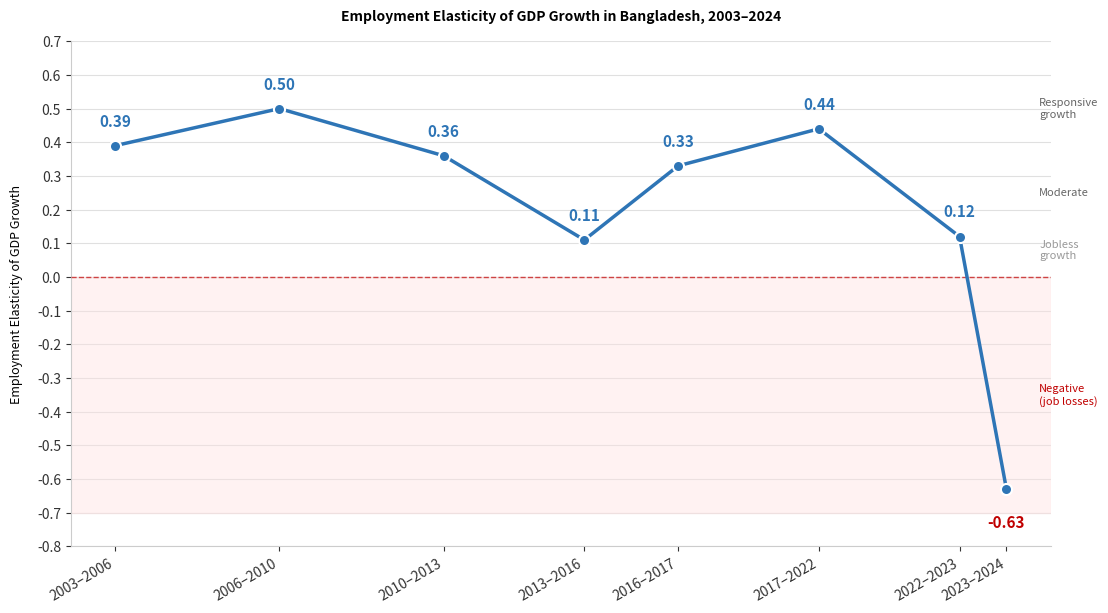

Generate this figure with matplotlib:
import matplotlib.pyplot as plt
import matplotlib.ticker as mticker

periods = [
    '2003–2006', '2006–2010', '2010–2013', '2013–2016',
    '2016–2017', '2017–2022', '2022–2023', '2023–2024'
]
elasticity = [0.39, 0.50, 0.36, 0.11, 0.33, 0.44, 0.12, -0.63]
midpoints = [2004.5, 2008, 2011.5, 2014.5, 2016.5, 2019.5, 2022.5, 2023.5]

fig, ax = plt.subplots(figsize=(12, 6))

ax.plot(midpoints, elasticity, color='#2E75B6', linewidth=2.5, marker='o',
        markersize=8, markerfacecolor='#2E75B6', markeredgecolor='white',
        markeredgewidth=1.5, zorder=5)

ax.axhline(y=0, color='#C00000', linewidth=1, linestyle='--', alpha=0.7, zorder=3)

for x, y in zip(midpoints, elasticity):
    offset = 12 if y >= 0 else -18
    color = '#C00000' if y < 0 else '#2E75B6'
    ax.annotate(f'{y:.2f}', xy=(x, y), fontsize=11, fontweight='bold',
                color=color, ha='center',
                va='bottom' if y >= 0 else 'top',
                xytext=(0, offset), textcoords='offset points')

ax.axhspan(-0.70, 0, color='#FFE0E0', alpha=0.4, zorder=1)

# Zone labels on right margin
ax.text(2024.2, 0.50, 'Responsive\ngrowth', fontsize=8, color='#666666', va='center', style='italic')
ax.text(2024.2, 0.25, 'Moderate', fontsize=8, color='#666666', va='center', style='italic')
ax.text(2024.2, 0.08, 'Jobless\ngrowth', fontsize=8, color='#999999', va='center', style='italic')
ax.text(2024.2, -0.35, 'Negative\n(job losses)', fontsize=8, color='#C00000', va='center', style='italic')

ax.set_xticks(midpoints)
ax.set_xticklabels(periods, fontsize=10, rotation=30, ha='right')
ax.set_ylabel('Employment Elasticity of GDP Growth', fontsize=9, labelpad=10)
ax.set_ylim(-0.80, 0.70)
ax.yaxis.set_major_locator(mticker.MultipleLocator(0.10))
ax.set_title('Employment Elasticity of GDP Growth in Bangladesh, 2003–2024',
             fontsize=10, fontweight='bold', pad=15)
ax.grid(axis='y', color='#E0E0E0', linewidth=0.8, zorder=0)
ax.set_axisbelow(True)


ax.spines['top'].set_visible(False)
ax.spines['right'].set_visible(False)
ax.spines['left'].set_color('#CCCCCC')
ax.spines['bottom'].set_color('#CCCCCC')
ax.tick_params(colors='#333333', labelsize=10)

plt.tight_layout()
plt.subplots_adjust(bottom=0.08, right=0.88)
plt.savefig('employment_elasticity_chart.png', dpi=300, bbox_inches='tight')
plt.show()
